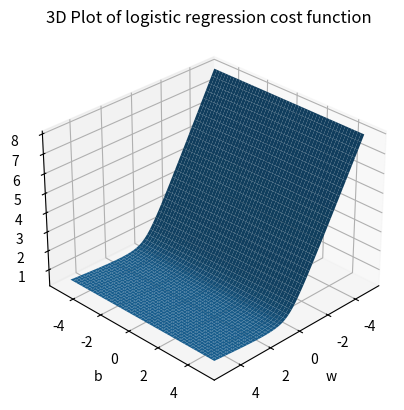

Write Python code to recreate this figure.
"""
This is univariant implementation of logistic regression that i made for learning purposes
it can be usefull for Simplification.

this implementation also has plot_cost function that is not availabe in the full implementation it worth trying :)
"""
import os
from time import time
import numpy as np
import matplotlib.pyplot as plt

class LogisticRegression:
    def __init__(self, w=0, b=0, lr=1):
        self.w = w
        self.b = b
        self.lr = lr

    def train(self, X, Y, n_iters=300, learning_curve=False, lr=0):
        w = self.w
        b = self.b
        if lr == 0:
            lr = self.lr
        
        temp_w = w # will be used for simultaneous update
        m = len(X)
        
        # I could check `if learning_curve` inside the training loop but i made it like this so the check happen one time instead of n_iters times
        if learning_curve:
            costs = []
            for _ in range(n_iters):
                # non victorized implementation try it and compare the time complexity
                """
                temp_w = w - lr * np.mean(
                    [(self.predict(X[i], w, b) - Y[i]) * X[i] for i in range(len(X))]
                )
                b = b - lr * np.mean(
                    [(self.predict(X[i], w, b) - Y[i]) for i in range(len(X))]
                )
                """
                # victorized implementation
                temp_w -= lr * 1/m * (self.predict(X, w, b) - Y)@X
                b -= lr * np.mean(self.predict(X, w, b) - Y)
                w = temp_w
                costs.append(self.cost(X=X, Y=Y, w=w, b=b))
                
            # print(costs[::50]) # for debugging purposes    
            plt.plot(list(range(1, n_iters + 1)), costs)
            plt.title("change in cost funtion value throug iterations")
            plt.xlabel("iteration")
            plt.ylabel("cost function value")
            
            if not os.path.exists("plots"):
               os.mkdir("plots")
            # save the figure on ./plots/uni_logistic_learning_curve.png
            plt.savefig("plots/uni_logistic_learning_curve.png", dpi=300)
        
        else:    
            for _ in range(n_iters):
                # temp_w = w - lr * np.mean(
                #     [(self.predict(X[i], w, b) - Y[i]) * X[i] for i in range(len(X))]
                # )
                # b = b - lr * np.mean(
                #     [(self.predict(X[i], w, b) - Y[i]) for i in range(len(X))]
                # )
                
                temp_w -= lr * 1/m * (self.predict(X, w, b) - Y)@X
                b -= lr * np.mean(self.predict(X, w, b) - Y)
                w = temp_w
                
        # update the parameters of the model
        self.w = w
        self.b = b

    def predict(self, X, w=None, b=None):
        if w is None:
            w = self.w
        if b is None:
            b = self.b

        return self.sigmoid(w * X + b)
    
    def cost(self, X=None, Y=None, Y_pred=None, w=None, b=None):
        if Y is None:
            raise TypeError("Y must be provided")
        
        if X is None and Y_pred is None:
            raise TypeError("X or Y_pred must be provided")
        
        if w is None:
            w = self.w
        
        if b is None:
            b = self.b
        
        if Y_pred is None:
            Y_pred = self.predict(X, w, b)
        
        # non victorized implementation
        """
        return - np.mean([
            (1 - Y[i]) * np.log(1 - Y_pred[i])    
            + Y[i] * np.log(Y_pred[i])
            for i in range(len(Y_pred))
        ])
        """
        # victorized implementation
        m = len(Y)            
        return -1/m * ((1 - Y).T@np.log(1 - Y_pred) + Y@np.log(Y_pred))
        
    
    def score(self, y_test, y_pred):
        # round both of they can be intered in any order
        y_test = np.round(y_test)
        y_pred = np.round(y_pred)
        
        equals = (y_test == y_pred) # the result is an array of boolean values that result from evaluating the equality of each two corresponding elements
        return equals.mean() # the `False` values treated like 0s and `True` values treated like 1s so the result is a number between 0 and 1 represent the ratio of `True` values in the array (i.e. the ratio of correct predictions that the model made)
        
    
    def sigmoid(self, z):
        return 1/(1 + np.exp(-z))
      
    def plot_cost(self, X, Y):
        plt.close("all")
        # initiate experimental weights
        ws = np.linspace(-5, 5, 2000)
        bs = np.linspace(-5, 5, 2000)
        # calculate the cost for the experimental wieghts
        costs = [self.cost(X=X, Y=Y, w=ws[i], b=bs[i]) for i in range(len(ws))]
        
        # print(costs[::100]) # for debugging purposes
        
        # prepare the axises matrices
        X, Y = np.meshgrid(ws, bs)
        Z, _ = np.meshgrid(costs, bs)
        
        # make the 3d figure
        fig = plt.figure()
        ax = fig.add_subplot(111, projection='3d')
        ax.plot_surface(X, Y, Z)
        
        ax.set_xlabel('w')
        ax.set_ylabel('b')
        ax.set_zlabel('J(w, b)')
        ax.set_title('3D Plot of logistic regression cost function')
        ax.view_init(elev=30, azim=45)  # Adjust the viewing angle
        
        if not os.path.exists("plots"):
           os.mkdir("plots") 
        # save the figure into .plots/logistic-cost-3d.png
        plt.savefig("plots/logistic-cost-3d.png", dpi=300)
        plt.show()
    

if __name__ == "__main__": # so the follwing code will not be exicuted when the model is imported
    X = np.linspace(-3, 3, 1000) # create the data
    i = X >= 0 # the result is an array of Booleans, with `True` correspond to the elements those achieve the condition and `False` to those don't
    Y = np.zeros(1000) # initiate the target with 0s
    Y[i] = 1. # the elements correspond to elements of X those achive the codition updated to 1.
    
    x_train = X[:800]
    y_train = Y[:800]
    x_test = X[800:]
    y_test = Y[800:]
    
    model = LogisticRegression()
    t1 = time()
    model.train(x_train, y_train, learning_curve=True)
    y_pred = model.predict(x_test)
    t2 = time()
    
    print(f"Cost: {model.cost(Y=y_test, Y_pred=y_pred)}")
    print(f"Score: {model.score(y_test, y_pred)}")
    print(f"Time: {t2 - t1}s")
    print(f"W: {model.w}s")
    print(f"B: {model.b}s")
    model.plot_cost(X, Y)